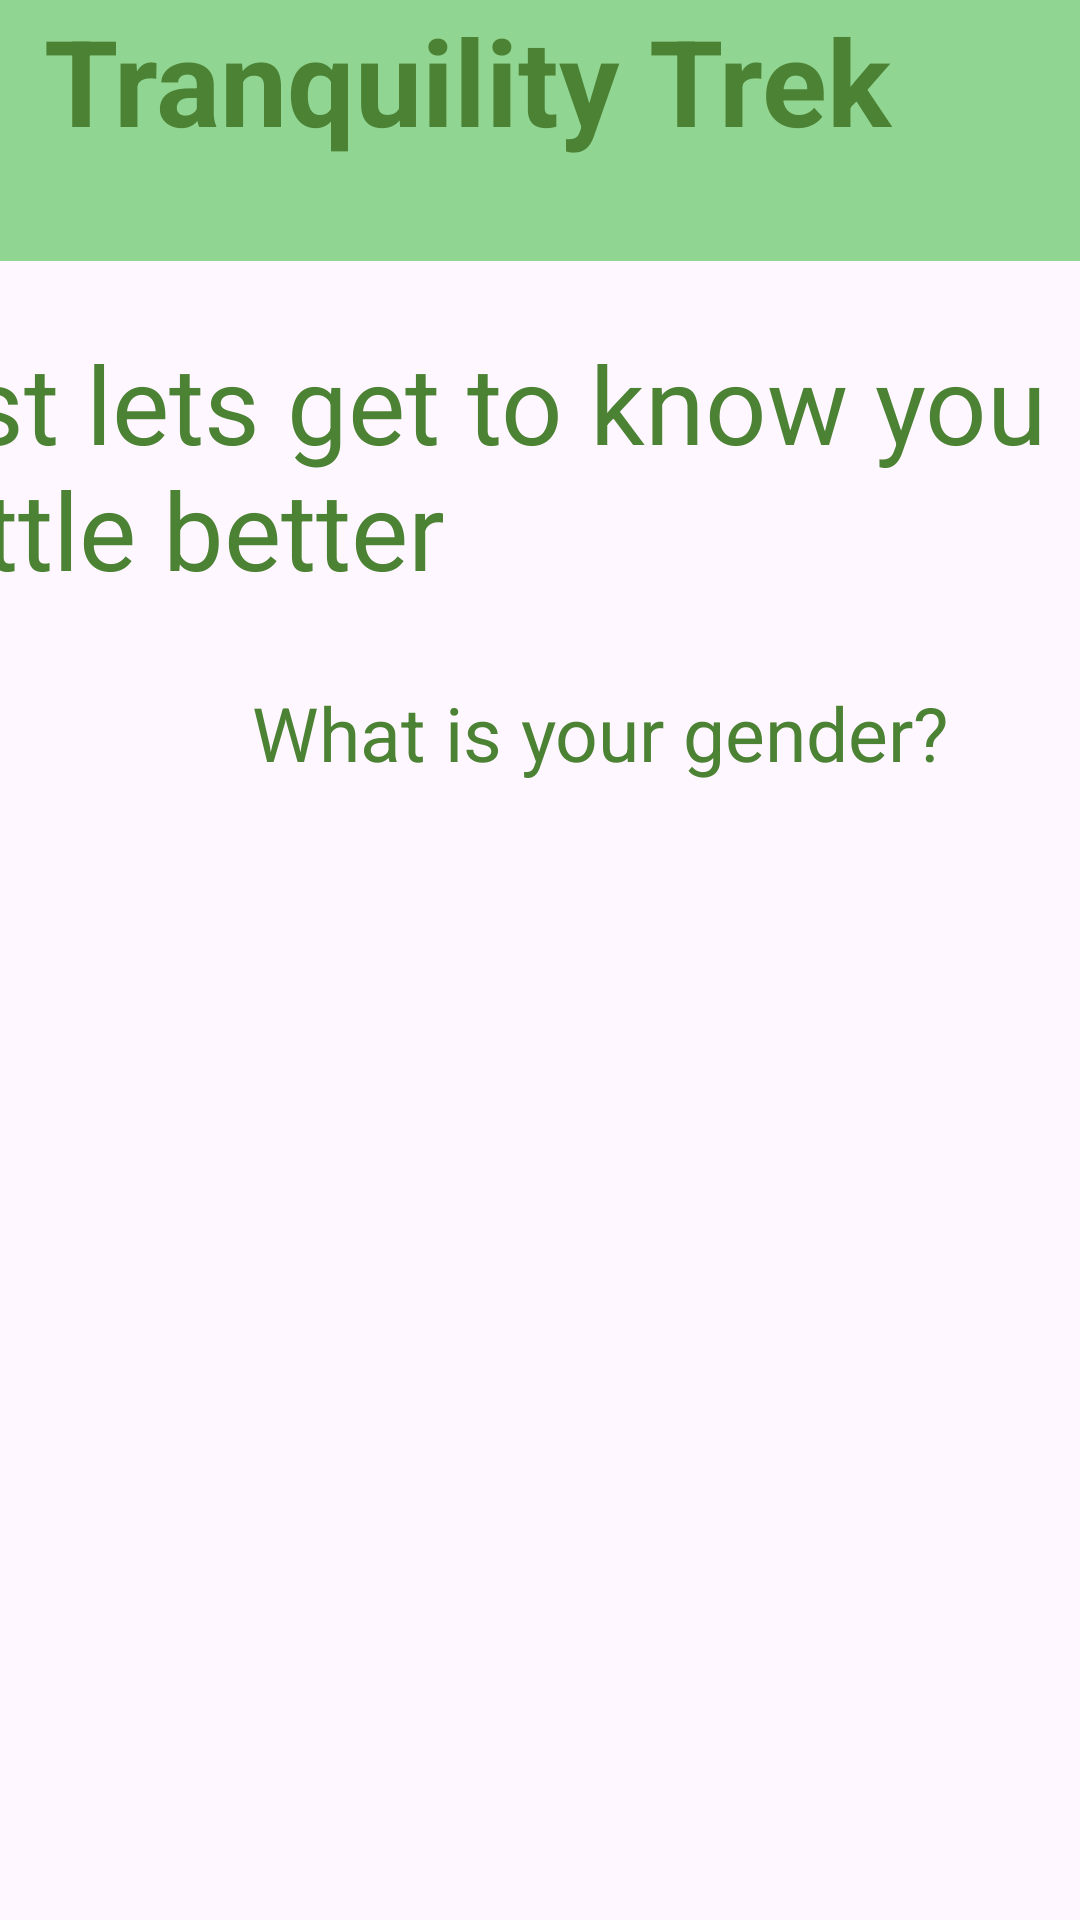

Here is an Android app screen rendered from its layout file. Give the layout XML and the strings, colors and styles it references.
<!-- AndroidManifest.xml: application theme Theme.Forensics -->
<!-- res/layout/activity_second.xml -->
<?xml version="1.0" encoding="utf-8"?>
<androidx.constraintlayout.widget.ConstraintLayout xmlns:android="http://schemas.android.com/apk/res/android"
    xmlns:app="http://schemas.android.com/apk/res-auto"
    xmlns:tools="http://schemas.android.com/tools"
    android:layout_width="match_parent"
    android:layout_height="match_parent"
    tools:context=".SecondActivity">

    <TextView
        android:id="@+id/tvTop1"
        android:layout_width="409dp"
        android:layout_height="87dp"
        android:background="#4CAF50"
        android:backgroundTint="#91D593"
        android:text="Tranquility Trek"
        android:textAlignment="center"
        android:textColor="#4C8233"
        android:textColorHighlight="#FAEDED"
        android:textColorHint="#FDF6F6"
        android:textColorLink="#E8E2E2"
        android:textSize="40sp"
        android:textStyle="bold"
        app:layout_constraintBottom_toBottomOf="parent"
        app:layout_constraintEnd_toEndOf="parent"
        app:layout_constraintHorizontal_bias="1.0"
        app:layout_constraintStart_toStartOf="parent"
        app:layout_constraintTop_toTopOf="parent"
        app:layout_constraintVertical_bias="0.0" />

    <TextView
        android:id="@+id/tvGetToKnow"
        android:layout_width="412dp"
        android:layout_height="108dp"
        android:text="First lets get to know you  a little better"
        android:textColor="#4C8233"
        android:textSize="36sp"
        app:layout_constraintBottom_toBottomOf="parent"
        app:layout_constraintEnd_toEndOf="parent"
        app:layout_constraintHorizontal_bias="1.0"
        app:layout_constraintStart_toStartOf="parent"
        app:layout_constraintTop_toBottomOf="@+id/tvTop1"
        app:layout_constraintVertical_bias="0.052" />

    <TextView
        android:id="@+id/tvGender"
        android:layout_width="400dp"
        android:layout_height="77dp"
        android:text="What is your gender?"
        android:textAlignment="center"
        android:textColor="#4C8233"
        android:textSize="25sp"
        app:layout_constraintBottom_toBottomOf="parent"
        app:layout_constraintEnd_toEndOf="parent"
        app:layout_constraintHorizontal_bias="0.0"
        app:layout_constraintStart_toStartOf="parent"
        app:layout_constraintTop_toBottomOf="@+id/tvGetToKnow"
        app:layout_constraintVertical_bias="0.027" />
</androidx.constraintlayout.widget.ConstraintLayout>
<!-- resources referenced by this layout -->
<resources>
  <style name="Theme.Forensics" parent="Base.Theme.Forensics" />
  <style name="Base.Theme.Forensics" parent="Theme.Material3.DayNight.NoActionBar">
          
          
      </style>
</resources>
